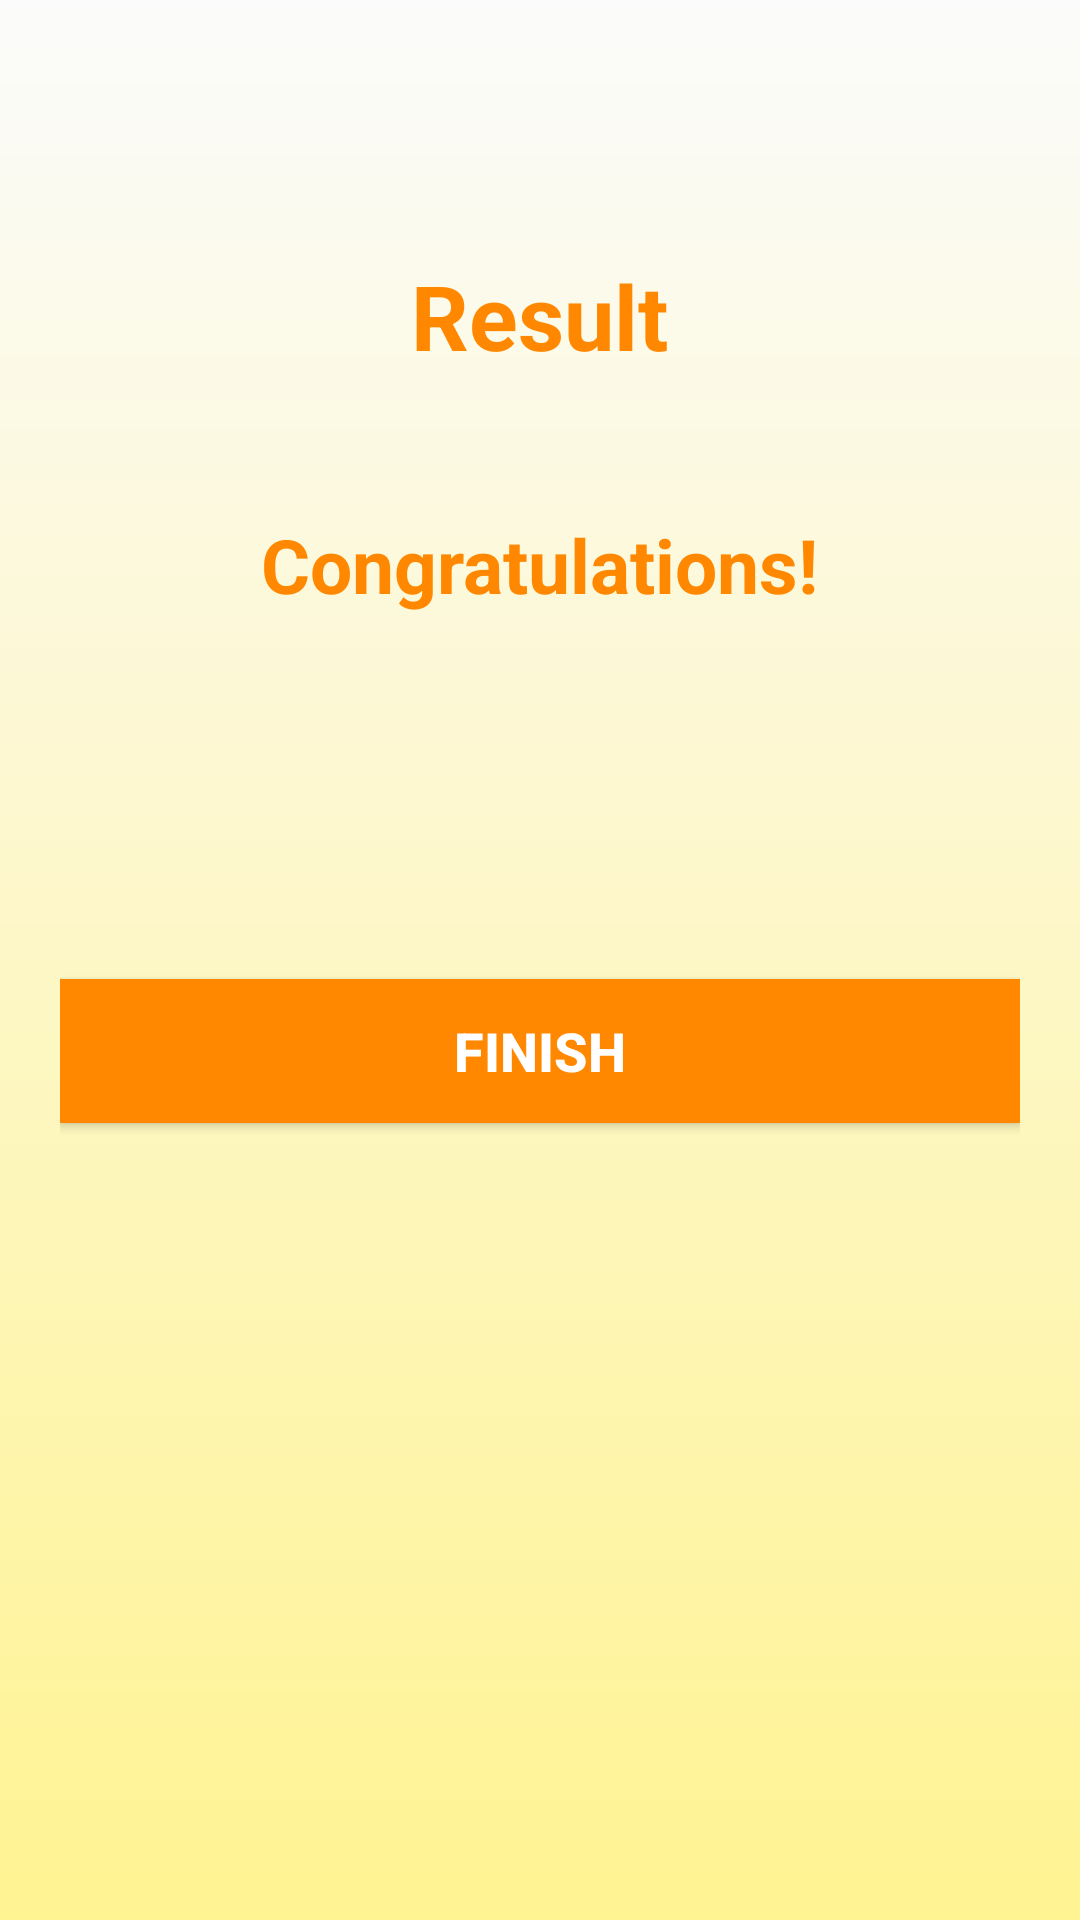

Here is an Android app screen rendered from its layout file. Give the layout XML and the strings, colors and styles it references.
<!-- AndroidManifest.xml: application theme Base.Theme.QuizApp -->
<!-- res/layout/activity_result.xml -->
<?xml version="1.0" encoding="utf-8"?>
<androidx.appcompat.widget.LinearLayoutCompat xmlns:android="http://schemas.android.com/apk/res/android"
    xmlns:tools="http://schemas.android.com/tools"
    android:layout_width="match_parent"
    android:layout_height="match_parent"
    android:background="@drawable/bg"
    android:gravity="center_horizontal"
    android:orientation="vertical"
    android:padding="20dp"
    tools:context=".ui.ResultActivity">

    <TextView
        android:id="@+id/text_result"
        android:layout_width="wrap_content"
        android:layout_height="wrap_content"
        android:layout_marginTop="65dp"
        android:text="Result"
        android:textColor="@color/orange"
        android:textSize="30sp"
        android:textStyle="bold" />

    <ImageView
        android:id="@+id/iv_trophy"
        android:layout_width="wrap_content"
        android:layout_height="wrap_content"
        android:contentDescription="image"
        android:src="@drawable/trophy"
        android:layout_marginTop="30dp"/>

    <TextView
        android:id="@+id/textview_congratulations"
        android:layout_width="wrap_content"
        android:layout_height="wrap_content"
        android:layout_marginTop="16dp"
        android:text="Congratulations!"
        android:textColor="@android:color/holo_orange_dark"
        android:textSize="25sp"
        android:textStyle="bold" />

    <TextView
        android:id="@+id/textview_name"
        android:layout_width="wrap_content"
        android:layout_height="wrap_content"
        android:layout_marginTop="25dp"
        android:textColor="@android:color/holo_blue_light"
        android:textSize="22sp"
        android:textStyle="bold"
        tools:text="Username" />

    <TextView
        android:id="@+id/textview_score"
        android:layout_width="wrap_content"
        android:layout_height="wrap_content"
        android:layout_marginTop="10dp"
        android:textColor="@android:color/black"
        android:textSize="20sp"
        tools:text="Your Score is 9 out of 10" />

    <androidx.appcompat.widget.AppCompatButton
        android:id="@+id/finish_button"
        android:layout_width="match_parent"
        android:layout_height="wrap_content"
        android:layout_marginTop="30dp"
        android:background="@android:color/holo_orange_dark"
        android:text="FINISH"
        android:textColor="@color/white"
        android:textSize="18sp"
        android:textStyle="bold" />
</androidx.appcompat.widget.LinearLayoutCompat>
<!-- resources referenced by this layout -->
<resources>
  <color name="orange">#FF8800</color>
  <color name="white">#FFFFFFFF</color>
  <!-- drawable bg (drawable) -->
  <?xml version="1.0" encoding="utf-8"?>
  <shape xmlns:android="http://schemas.android.com/apk/res/android">
      <gradient android:startColor="#FFF392"
          android:endColor="#FBFBFB"
          android:angle="90"/>
  </shape>
  <style name="Base.Theme.QuizApp" parent="Theme.Material3.DayNight.NoActionBar">
  
      </style>
</resources>
